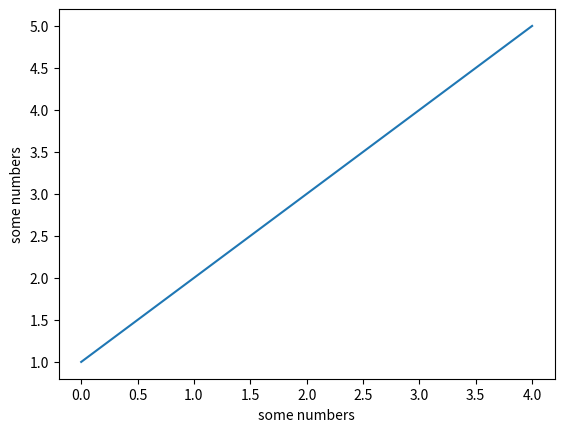

Here is the Python script that generated this plot:
import matplotlib.pyplot as plt
plt.plot([1,2,3,4,5])
plt.ylabel('some numbers')
plt.xlabel('some numbers')
plt.show()